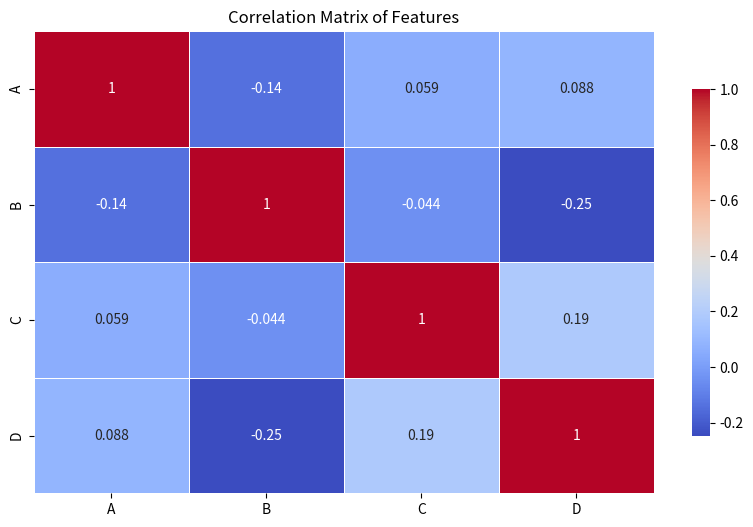

Source code (Python):
import matplotlib.pyplot as plt
import seaborn as sns
import pandas as pd
import numpy as np

# Simulated dataset with features A, B, C, and D
data = {'A': np.random.rand(50),
        'B': np.random.rand(50),
        'C': np.random.rand(50),
        'D': np.random.rand(50)}

df = pd.DataFrame(data)

# Compute the correlation matrix
corr = df.corr()

plt.figure(figsize=(10, 6))
sns.heatmap(corr, annot=True, cmap='coolwarm', linewidths=.5, cbar_kws={"shrink": 0.75})
plt.title('Correlation Matrix of Features')
plt.show()